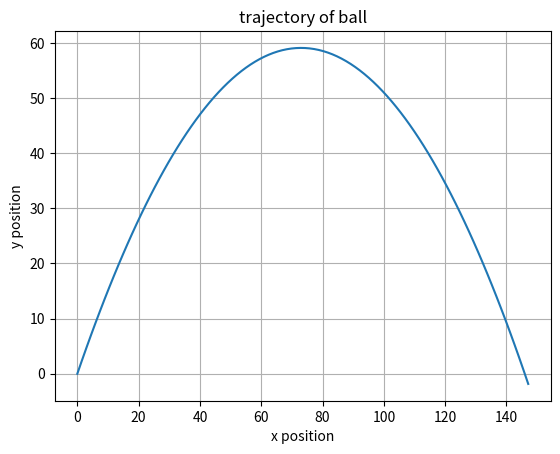

Generate this figure with matplotlib:
# -*- coding: utf-8 -*-
"""
Created on Thu Feb 20 20:09:26 2020

[redacted]
"""

import matplotlib.pyplot as plt
import numpy as np

#needed constants and variables
v0 = 40.0
g = 9.8

v0x = v0*np.cos(45)
v0y = v0*np.sin(45)

x0 = 0
y0 = 0
t = np.linspace(0, 7, 100)

#function for x position
def x(t):
  x = x0 + v0x*t
  return x

#function for y position
def y(t):
  y = y0 + v0y*t - (1/2)*g*t**2
  return y

#function of x velocity
def vx(t):
  vx = v0x + 0*t
  return vx

#function of y velocity
def vy(t):
  vy = v0y - g*t
  return vy

"""
#plot of x and y with respect to t
xtime, = plt.plot(x(t), label = 'x vs t')
ytime, = plt.plot(y(t), label = 'y vs t')

plt.legend(handles = [xtime, ytime])
plt.title('position vs. time')
plt.ylabel('position (m)')
plt.xlabel('time')
plt.grid()


#plot of vx and vy with respect to t
vxtime, = plt.plot(vx(t), label = 'vx vs t')
vytime, = plt.plot(vy(t), label = 'vy vs t')

plt.legend(handles = [vxtime, vytime])
plt.title('velocity vs time')
plt.ylabel('velocity')
plt.xlabel('time')
plt.grid()

"""
#plot of ball trajectory
plt.plot(x(t), y(t))
plt.title('trajectory of ball')
plt.ylabel('y position')
plt.xlabel('x position')
plt.grid()
